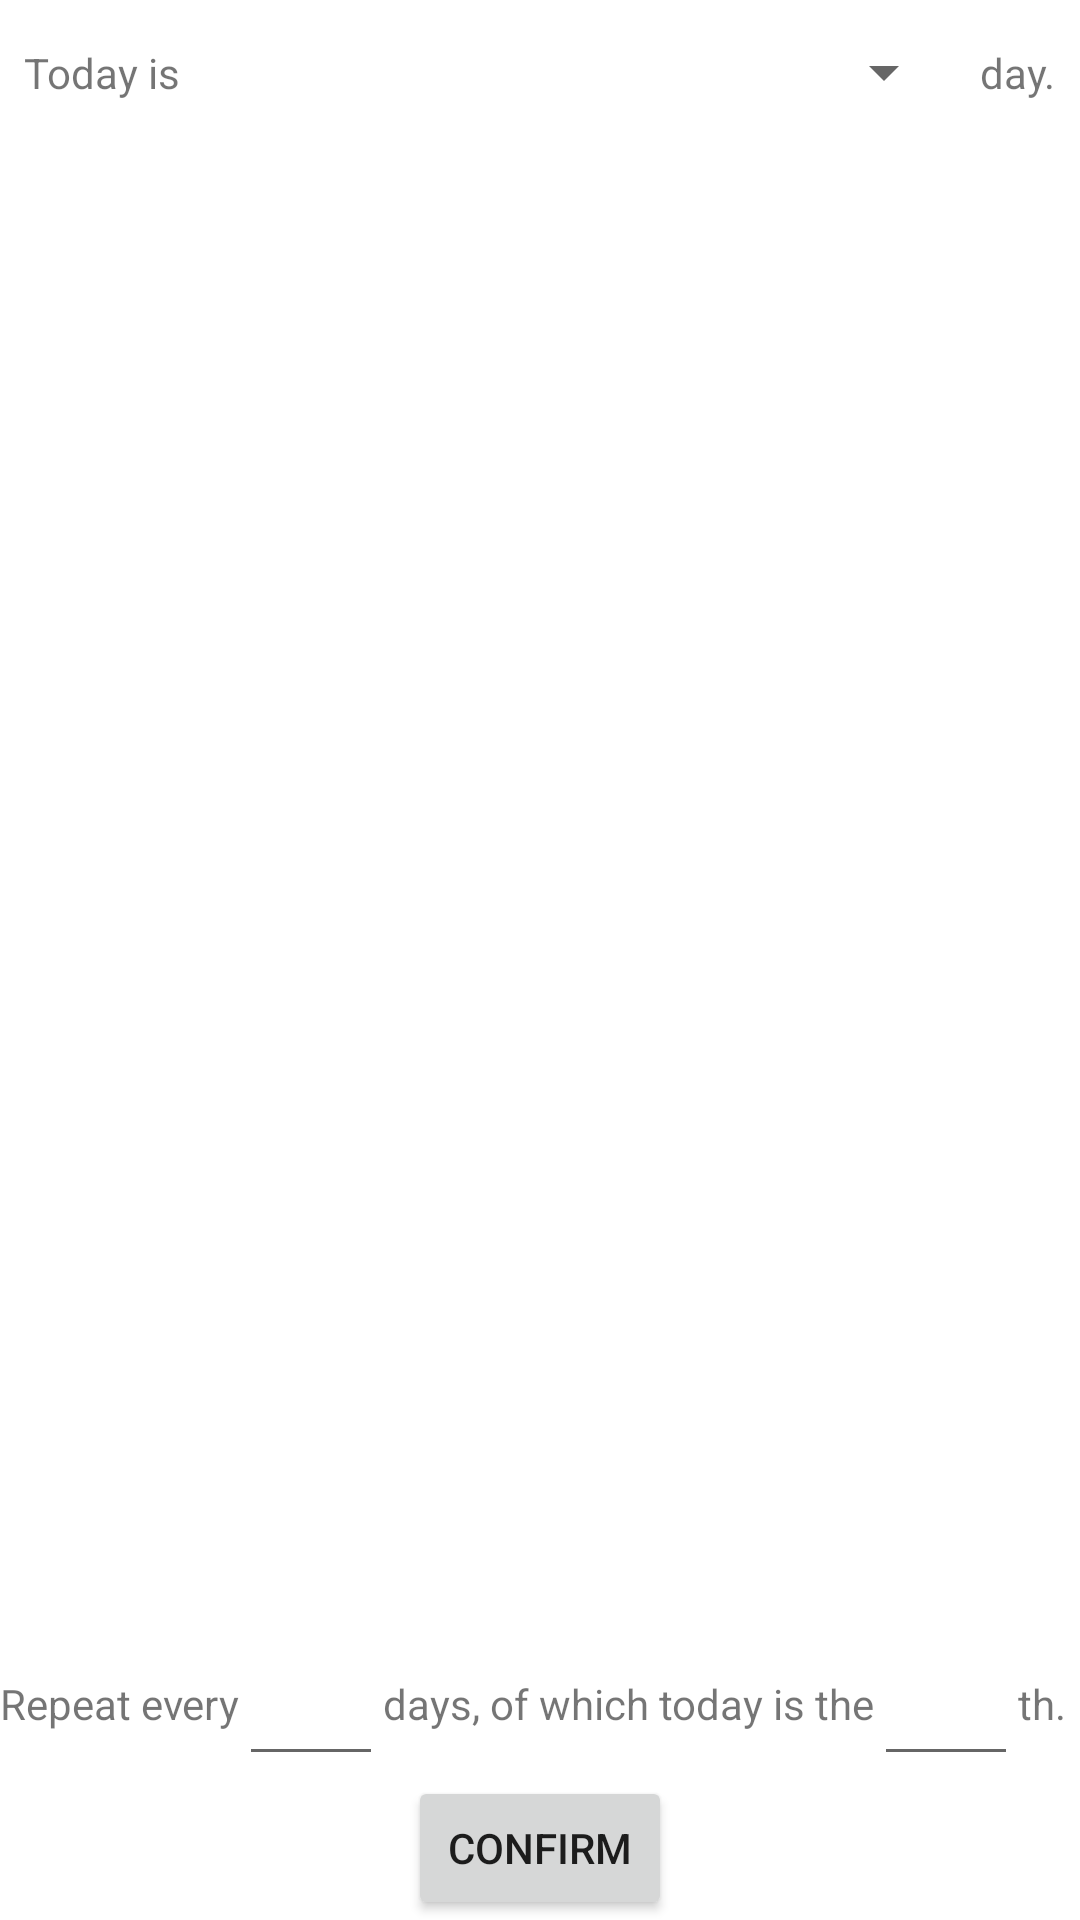

The Android layout XML behind this screen, and the referenced resources:
<!-- AndroidManifest.xml: application theme Theme.Wout -->
<!-- res/layout/activity_schedule.xml -->
<?xml version="1.0" encoding="utf-8"?>
<androidx.constraintlayout.widget.ConstraintLayout xmlns:android="http://schemas.android.com/apk/res/android"
    xmlns:app="http://schemas.android.com/apk/res-auto"
    xmlns:tools="http://schemas.android.com/tools"
    android:layout_width="match_parent"
    android:layout_height="match_parent"
    tools:context=".presentation.exercises.ExercisesActivity">

    <androidx.recyclerview.widget.RecyclerView
        android:id="@+id/scheduleRecycler"
        android:layout_width="0dp"
        android:layout_height="0dp"
        app:layout_constraintBottom_toTopOf="@+id/scheduleTotalET"
        app:layout_constraintEnd_toEndOf="parent"
        app:layout_constraintStart_toStartOf="parent"
        app:layout_constraintTop_toBottomOf="@+id/dayTemplateSelector3">

    </androidx.recyclerview.widget.RecyclerView>

    <Button
        android:id="@+id/scheduleConfirmButton"
        android:layout_width="wrap_content"
        android:layout_height="wrap_content"
        android:text="Confirm"
        app:layout_constraintBottom_toBottomOf="parent"
        app:layout_constraintEnd_toEndOf="parent"
        app:layout_constraintStart_toStartOf="parent" />

    <TextView
        android:id="@+id/textView7"
        android:layout_width="wrap_content"
        android:layout_height="48dp"
        android:gravity="center_vertical"
        android:text="Repeat every"
        app:layout_constraintBottom_toTopOf="@+id/scheduleConfirmButton"
        app:layout_constraintStart_toStartOf="parent" />

    <EditText
        android:id="@+id/scheduleTotalET"
        android:layout_width="48dp"
        android:layout_height="48dp"
        android:ems="10"
        android:gravity="center_horizontal"
        android:inputType="number"
        app:layout_constraintBottom_toTopOf="@+id/scheduleConfirmButton"
        app:layout_constraintStart_toEndOf="@+id/textView7" />

    <TextView
        android:id="@+id/textView8"
        android:layout_width="wrap_content"
        android:layout_height="48dp"
        android:gravity="center_vertical"
        android:text="days, of which today is the"
        app:layout_constraintBottom_toTopOf="@+id/scheduleConfirmButton"
        app:layout_constraintStart_toEndOf="@+id/scheduleTotalET" />

    <TextView
        android:id="@+id/scheduleCardinal"
        android:layout_width="wrap_content"
        android:layout_height="48dp"
        android:gravity="center_vertical"
        android:text="th."
        app:layout_constraintBottom_toTopOf="@+id/scheduleConfirmButton"
        app:layout_constraintStart_toEndOf="@+id/scheduleTodayET" />

    <EditText
        android:id="@+id/scheduleTodayET"
        android:layout_width="48dp"
        android:layout_height="48dp"
        android:ems="10"
        android:gravity="center_horizontal"
        android:inputType="number"
        app:layout_constraintBottom_toTopOf="@+id/scheduleConfirmButton"
        app:layout_constraintStart_toEndOf="@+id/textView8" />

    <Spinner
        android:id="@+id/dayTemplateSelector3"
        android:layout_width="0dp"
        android:layout_height="wrap_content"
        android:layout_marginStart="8dp"
        android:layout_marginEnd="8dp"
        android:layout_weight="1"
        android:gravity="center_vertical"
        android:minHeight="48dp"
        app:layout_constraintEnd_toStartOf="@+id/textView11"
        app:layout_constraintStart_toEndOf="@+id/textView12"
        app:layout_constraintTop_toTopOf="parent"
        tools:ignore="SpeakableTextPresentCheck" />

    <TextView
        android:id="@+id/textView11"
        android:layout_width="wrap_content"
        android:layout_height="wrap_content"
        android:layout_marginEnd="8dp"
        android:text="day."
        app:layout_constraintBottom_toTopOf="@+id/scheduleRecycler"
        app:layout_constraintEnd_toEndOf="parent"
        app:layout_constraintTop_toTopOf="parent" />

    <TextView
        android:id="@+id/textView12"
        android:layout_width="wrap_content"
        android:layout_height="wrap_content"
        android:layout_marginStart="8dp"
        android:text="Today is"
        app:layout_constraintBottom_toTopOf="@+id/scheduleRecycler"
        app:layout_constraintStart_toStartOf="parent"
        app:layout_constraintTop_toTopOf="parent" />
</androidx.constraintlayout.widget.ConstraintLayout>
<!-- resources referenced by this layout -->
<resources>
  <style name="Theme.Wout" parent="Theme.MaterialComponents.DayNight.DarkActionBar">
          
          <item name="colorPrimary">@color/purple_500</item>
          <item name="colorPrimaryVariant">@color/purple_700</item>
          <item name="colorOnPrimary">@color/white</item>
          
          <item name="colorSecondary">@color/teal_200</item>
          <item name="colorSecondaryVariant">@color/teal_700</item>
          <item name="colorOnSecondary">@color/black</item>
          
          <item name="android:statusBarColor" tools:targetApi="l">?attr/colorPrimaryVariant</item>
          
      </style>
  <color name="purple_500">#FF6200EE</color>
  <color name="purple_700">#FF3700B3</color>
  <color name="white">#FFFFFFFF</color>
  <color name="teal_200">#FF03DAC5</color>
  <color name="teal_700">#FF018786</color>
  <color name="black">#FF000000</color>
</resources>
